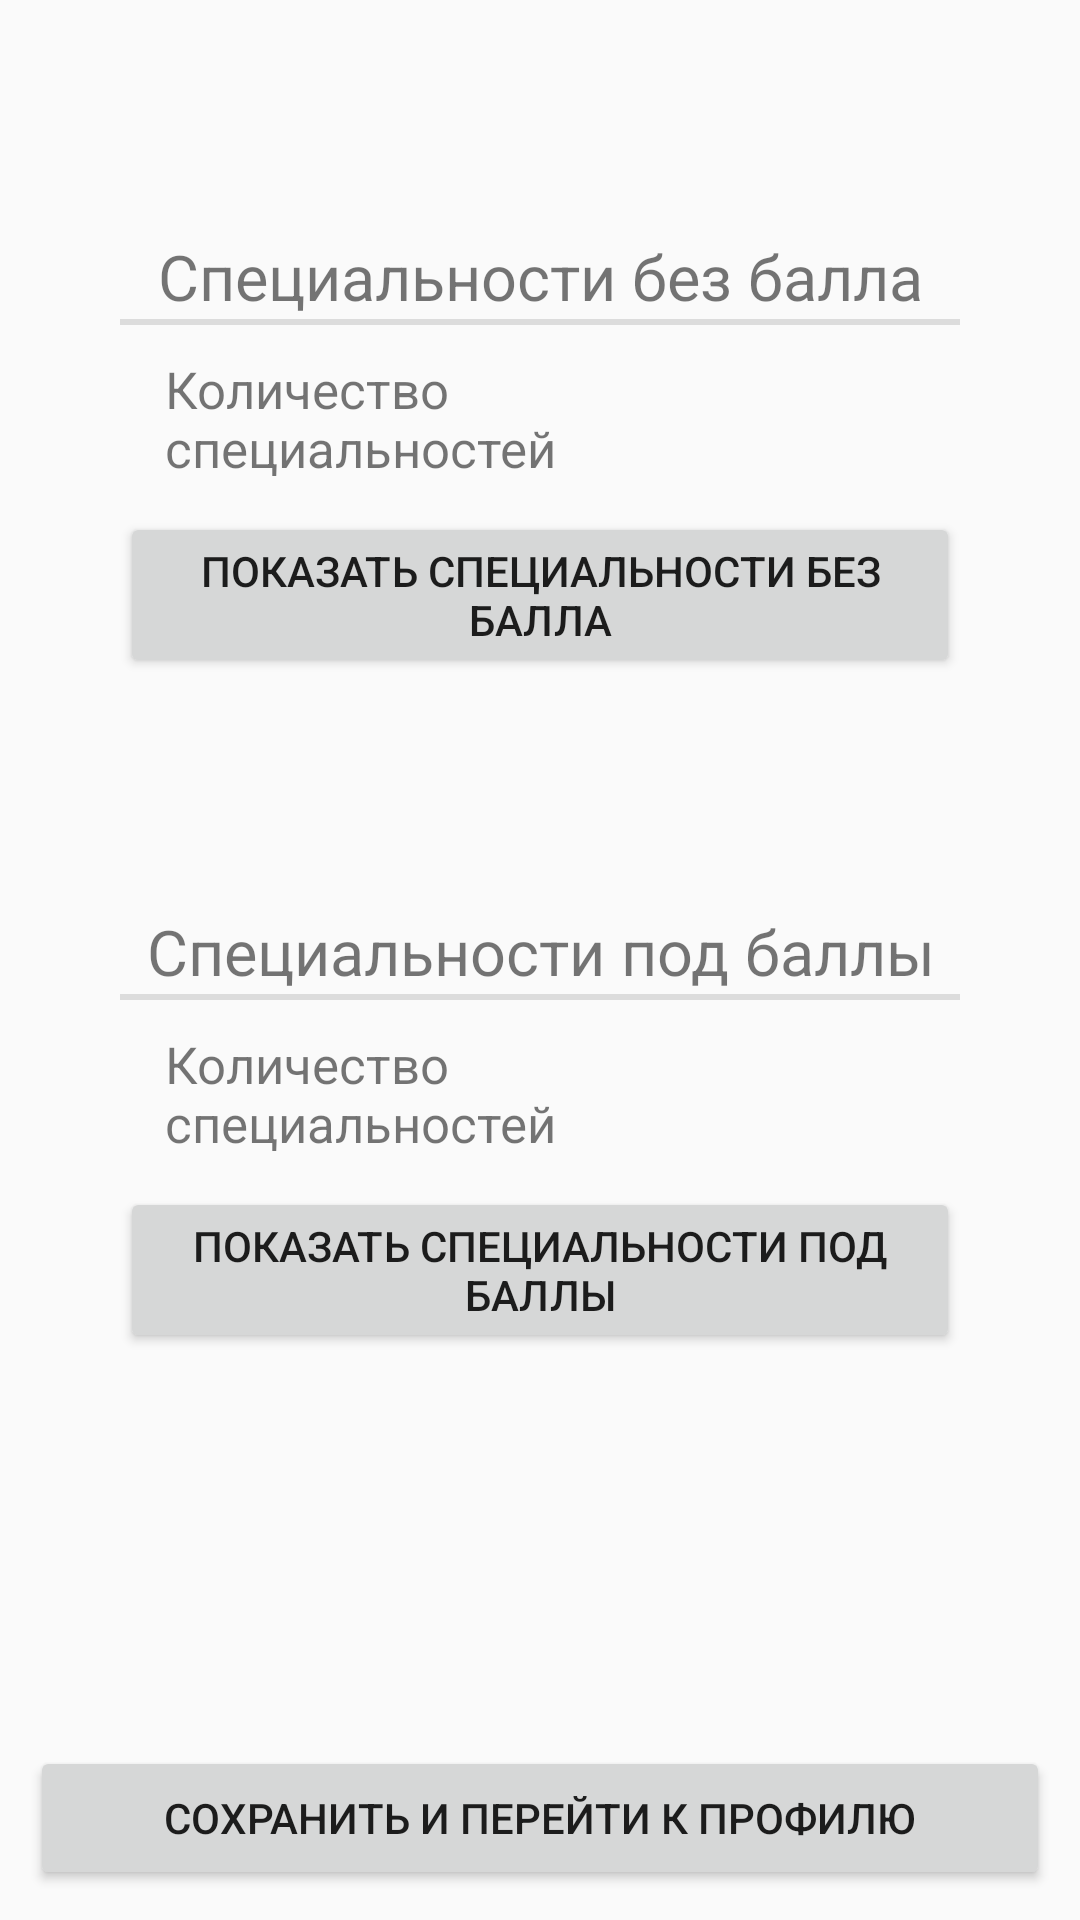

Layout XML and referenced resources for this Android screen:
<!-- AndroidManifest.xml: application theme Theme.AppCompat.Light.NoActionBar -->
<!-- res/layout/fragment_result.xml -->
<?xml version="1.0" encoding="utf-8"?>
<androidx.constraintlayout.widget.ConstraintLayout xmlns:android="http://schemas.android.com/apk/res/android"
    xmlns:tools="http://schemas.android.com/tools"
    android:layout_width="match_parent"
    android:layout_height="match_parent"
    xmlns:app="http://schemas.android.com/apk/res-auto"
    tools:context=".fragments.select_specialties.ShowResultView">
    <LinearLayout
        android:id="@+id/resultLinearLayout"
        android:orientation="vertical"
        android:layout_marginStart="20dp"
        android:layout_marginEnd="20dp"
        android:layout_width="match_parent"
        android:layout_height="450dp"
        app:layout_constraintStart_toStartOf="parent"
        app:layout_constraintEnd_toEndOf="parent"
        app:layout_constraintTop_toTopOf="parent"
        app:layout_constraintBottom_toTopOf="@id/resultSaveAndMoveToProfile">
        <LinearLayout
            android:id="@+id/resultSpecialtiesWithoutScoreLL"
            style="@style/mainLinearLayout"
            android:layout_weight="1">
            <TextView
                android:text="@string/resultSpecialtiesWithoutScoreTitle"
                style="@style/textTitle" />
            <View
                style="@style/Divider" />
            <LinearLayout
                android:id="@+id/resultSpecialtiesWithoutScoreAmount"
                android:orientation="horizontal"
                android:layout_marginStart="15dp"
                android:layout_marginTop="10dp"
                android:layout_width="match_parent"
                android:layout_height="wrap_content">
                <TextView
                    android:id="@+id/resultSpecialtiesWithoutScoreAmountText"
                    android:text="@string/amountOfSpecialties"
                    android:textSize="17sp"
                    android:layout_width="175dp"
                    android:layout_height="wrap_content" />
                <TextView
                    android:id="@+id/resultSpecialtiesWithoutScoreAmountValue"
                    android:layout_gravity="center"
                    android:gravity="center"
                    android:textSize="18sp"
                    android:layout_width="150dp"
                    android:layout_height="wrap_content" />
            </LinearLayout>
            <Button
                android:id="@+id/resultSpecialtiesWithoutScoreShowSpecialties"
                android:text="@string/resultSpecialtiesWithoutScoreShowSpecialties"
                android:layout_marginTop="10dp"
                android:layout_width="match_parent"
                android:layout_height="wrap_content" />
        </LinearLayout>
        <LinearLayout
            android:id="@+id/resultFittingSpecialtiesLL"
            style="@style/mainLinearLayout"
            android:layout_weight="1">
            <TextView
                android:text="@string/resultFittingSpecialtiesTitle"
                style="@style/textTitle" />
            <View
                style="@style/Divider" />
            <LinearLayout
                android:id="@+id/resultFittingSpecialtiesAmount"
                android:orientation="horizontal"
                android:layout_marginStart="15dp"
                android:layout_marginTop="10dp"
                android:layout_width="match_parent"
                android:layout_height="wrap_content">
                <TextView
                    android:id="@+id/resultFittingSpecialtiesAmountText"
                    android:textSize="17sp"
                    android:text="@string/amountOfSpecialties"
                    android:layout_width="175dp"
                    android:layout_height="wrap_content" />
                <TextView
                    android:id="@+id/resultFittingSpecialtiesAmountValue"
                    android:textSize="18sp"
                    android:gravity="center"
                    android:layout_gravity="center"
                    android:layout_width="150dp"
                    android:layout_height="wrap_content" />
            </LinearLayout>
            <Button
                android:id="@+id/resultFittingSpecialtiesShowSpecialties"
                android:text="@string/resultFittingSpecialtiesShowSpecialties"
                android:layout_marginTop="10dp"
                android:layout_width="match_parent"
                android:layout_height="wrap_content" />
        </LinearLayout>
    </LinearLayout>
    <Button
        android:id="@+id/resultSaveAndMoveToProfile"
        android:text="@string/resultSaveAndMoveToProfile"
        android:layout_marginStart="10dp"
        android:layout_marginEnd="10dp"
        android:layout_marginBottom="10dp"
        android:layout_width="match_parent"
        android:layout_height="wrap_content"
        app:layout_constraintStart_toStartOf="parent"
        app:layout_constraintEnd_toEndOf="parent"
        app:layout_constraintBottom_toBottomOf="parent"/>
</androidx.constraintlayout.widget.ConstraintLayout>
<!-- resources referenced by this layout -->
<resources>
  <string name="amountOfSpecialties">Количество специальностей</string>
  <string name="resultFittingSpecialtiesShowSpecialties">Показать специальности под баллы</string>
  <string name="resultFittingSpecialtiesTitle">Специальности под баллы</string>
  <string name="resultSaveAndMoveToProfile">Сохранить и перейти к профилю</string>
  <string name="resultSpecialtiesWithoutScoreShowSpecialties">Показать специальности без балла</string>
  <string name="resultSpecialtiesWithoutScoreTitle">Специальности без балла</string>
  <style name="Divider">
          <item name="android:layout_width">match_parent</item>
          <item name="android:layout_height">2dp</item>
          <item name="android:background">?android:attr/listDivider</item>
      </style>
  <style name="mainLinearLayout">
          <item name="android:orientation">vertical</item>
          <item name="android:layout_width">match_parent</item>
          <item name="android:layout_height">wrap_content</item>
          <item name="android:layout_marginStart">20dp</item>
          <item name="android:layout_marginEnd">20dp</item>
          <item name="android:layout_marginTop">12dp</item>
      </style>
  <style name="textTitle">
          <item name="android:textSize">21sp</item>
          <item name="android:gravity">center</item>
          <item name="android:layout_width">match_parent</item>
          <item name="android:layout_height">wrap_content</item>
      </style>
</resources>
